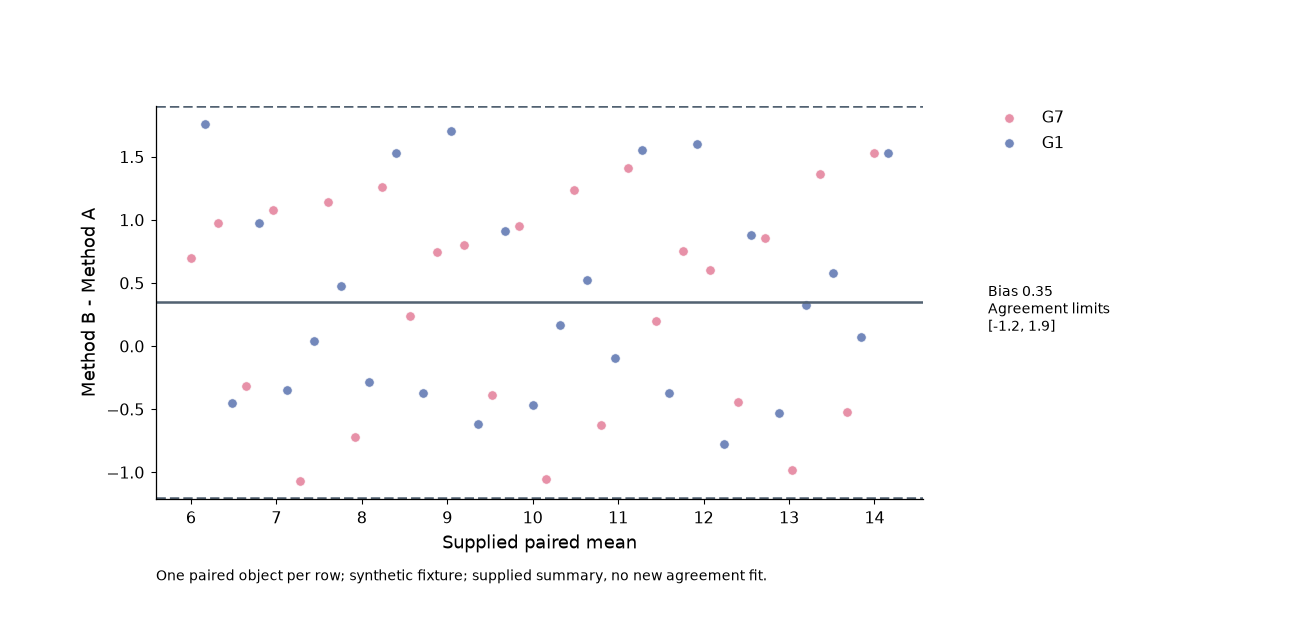

The file beside this chart, header and first rows:
object_id	group	mean	difference
O001	G7	6.0	0.7
O002	G1	6.16	1.76
O003	G7	6.32	0.977
O004	G1	6.48	-0.4531
O005	G7	6.64	-0.3127
O006	G1	6.8	0.9762
O007	G7	6.96	1.078
O008	G1	7.12	-0.3512
O009	G7	7.28	-1.071
O010	G1	7.44	0.04318
O011	G7	7.6	1.143
O012	G1	7.76	0.4737
O013	G7	7.92	-0.7205
O014	G1	8.08	-0.2812
O015	G7	8.24	1.258
O016	G1	8.4	1.53
O017	G7	8.56	0.2399
O018	G1	8.72	-0.369
O019	G7	8.88	0.7494
O020	G1	9.04	1.701
O021	G7	9.2	0.8015
O022	G1	9.36	-0.6135
O023	G7	9.52	-0.3842
O024	G1	9.68	0.9133
O025	G7	9.84	0.9502
O026	G1	10.0	-0.4657
O027	G7	10.16	-1.053
O028	G1	10.32	0.1652
O029	G7	10.48	1.24
O030	G1	10.64	0.5204
O031	G7	10.8	-0.6217
O032	G1	10.96	-0.09505
O033	G7	11.12	1.414
O034	G1	11.28	1.556
O035	G7	11.44	0.1958
O036	G1	11.6	-0.3746
O037	G7	11.76	0.7527
O038	G1	11.92	1.601
O039	G7	12.08	0.6031
O040	G1	12.24	-0.7734
O041	G7	12.4	-0.4391
O042	G1	12.56	0.8768
O043	G7	12.72	0.8599
O044	G1	12.88	-0.5296
O045	G7	13.04	-0.9817
O046	G1	13.2	0.3282
O047	G7	13.36	1.36
O048	G1	13.52	0.5787
O049	G7	13.68	-0.5235
O050	G1	13.84	0.07141
O051	G7	14.0	1.53
O052	G1	14.16	1.531
